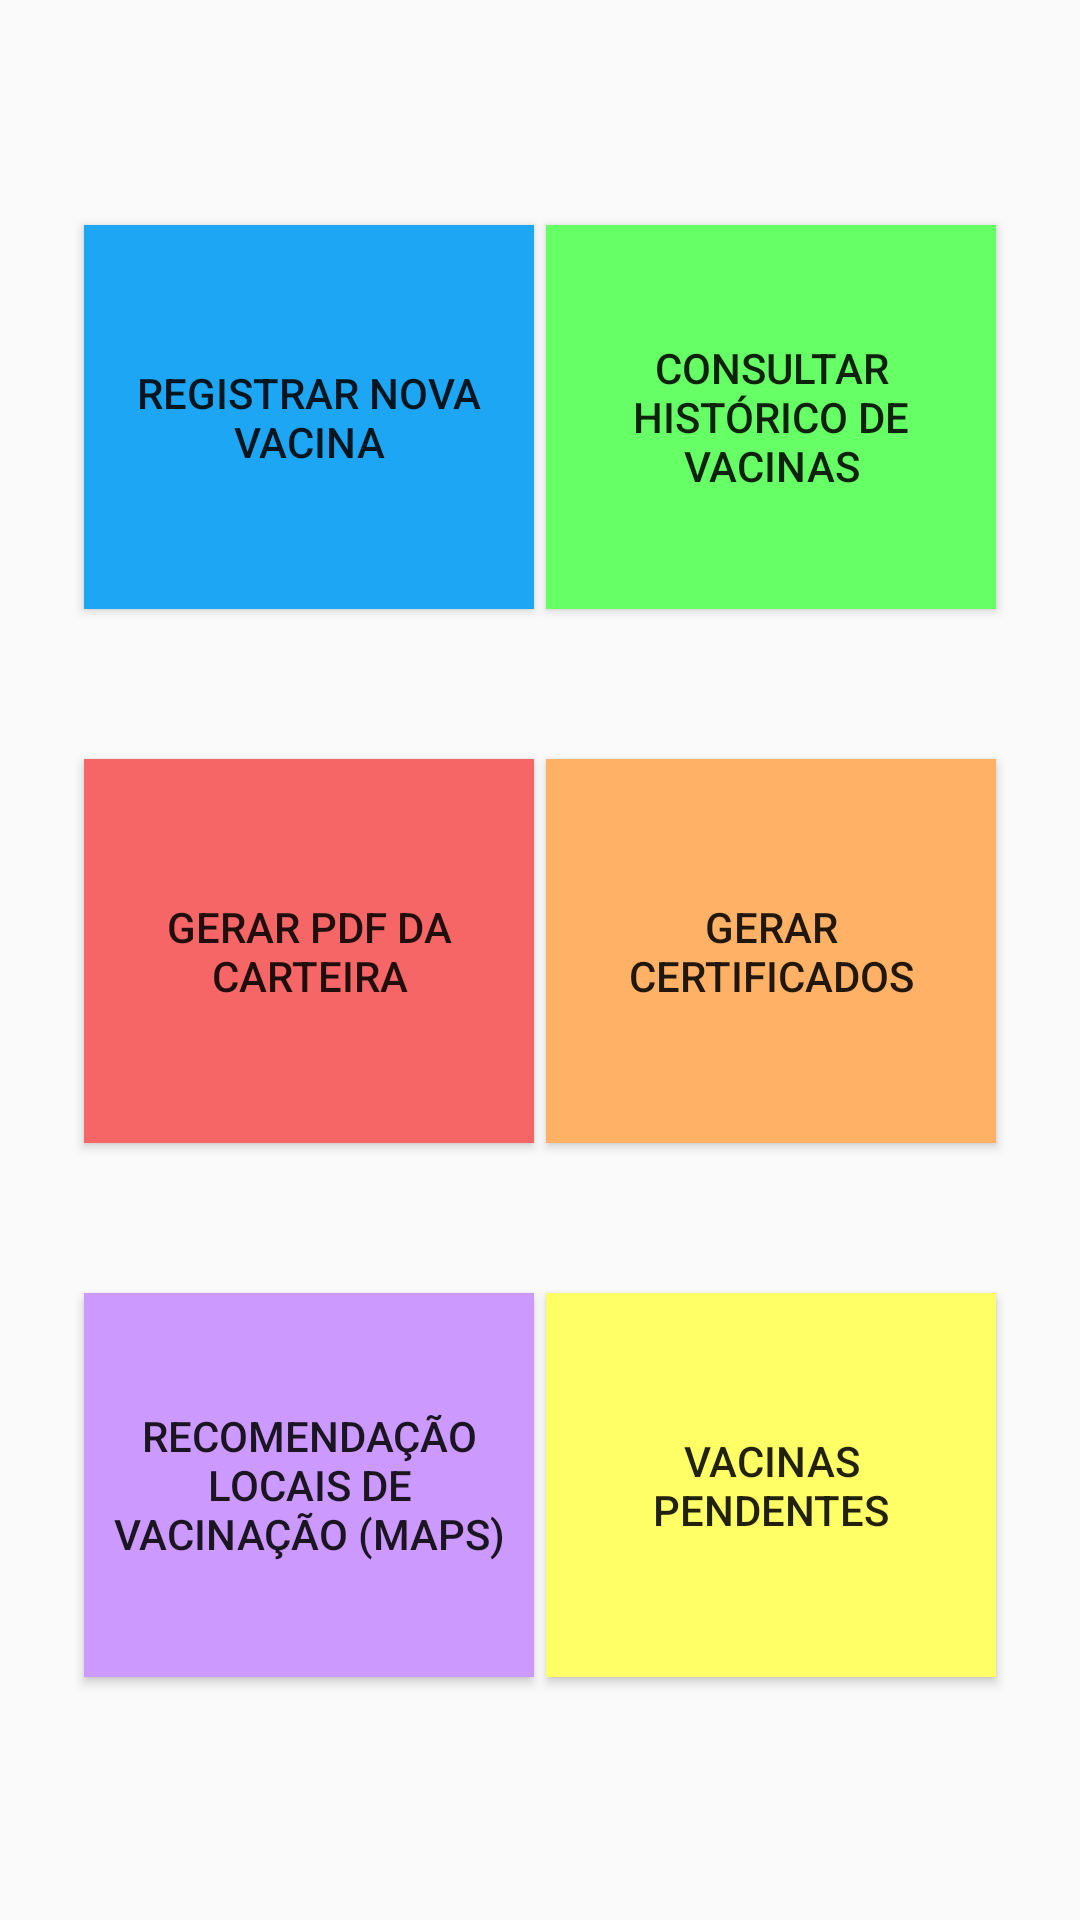

Write the Android layout XML for this screen, with the resource values it uses.
<!-- AndroidManifest.xml: application theme AppTheme -->
<!-- res/layout/activity_main_menu.xml -->
<?xml version="1.0" encoding="utf-8"?>
<androidx.constraintlayout.widget.ConstraintLayout xmlns:android="http://schemas.android.com/apk/res/android"
    xmlns:app="http://schemas.android.com/apk/res-auto"
    xmlns:tools="http://schemas.android.com/tools"
    android:layout_width="match_parent"
    android:layout_height="wrap_content"
    tools:context=".MainMenuActivity">


    <Button
        android:id="@+id/buttonNewVaccine"
        android:layout_width="150dp"
        android:layout_height="128dp"
        android:layout_marginStart="28dp"
        android:layout_marginTop="75dp"
        android:background="@color/colorLightBlue"
        android:padding="3dp"
        android:text="@string/button_new_vaccine"
        app:layout_constraintStart_toStartOf="parent"
        app:layout_constraintTop_toTopOf="parent" />

    <Button
        android:id="@+id/buttonVisualize"
        android:layout_width="150dp"
        android:layout_height="128dp"
        android:layout_marginTop="75dp"
        android:layout_marginEnd="28dp"
        android:background="#66ff66"
        android:padding="3dp"
        android:text="@string/button_visualize"
        app:layout_constraintEnd_toEndOf="parent"
        app:layout_constraintTop_toTopOf="parent" />

    <Button
        android:id="@+id/buttonGeneratePDF"
        android:layout_width="150dp"
        android:layout_height="128dp"
        android:layout_marginStart="28dp"
        android:layout_marginTop="50dp"
        android:background="#f76666"
        android:padding="3dp"
        android:text="@string/button_generate_pdf"
        app:layout_constraintStart_toStartOf="parent"
        app:layout_constraintTop_toBottomOf="@+id/buttonNewVaccine" />

    <Button
        android:id="@+id/buttonGenerateCertificates"
        android:layout_width="150dp"
        android:layout_height="128dp"
        android:layout_marginTop="50dp"
        android:layout_marginEnd="28dp"
        android:background="#ffb266"
        android:padding="10dp"
        android:text="@string/button_generate_certificates"
        app:layout_constraintEnd_toEndOf="parent"
        app:layout_constraintTop_toBottomOf="@+id/buttonVisualize" />

    <Button
        android:id="@+id/buttonMaps"
        android:layout_width="150dp"
        android:layout_height="128dp"
        android:layout_marginStart="28dp"
        android:layout_marginTop="50dp"
        android:background="#cc99ff"
        android:padding="3dp"
        android:text="@string/button_maps"
        app:layout_constraintStart_toStartOf="parent"
        app:layout_constraintTop_toBottomOf="@+id/buttonGeneratePDF" />

    <Button
        android:id="@+id/buttonPendingVaccines"
        android:layout_width="150dp"
        android:layout_height="128dp"
        android:layout_marginTop="50dp"
        android:layout_marginEnd="28dp"
        android:background="#ffff66"
        android:padding="10dp"
        android:text="@string/button_pending_vaccines"
        app:layout_constraintEnd_toEndOf="parent"
        app:layout_constraintTop_toBottomOf="@+id/buttonGenerateCertificates" />
</androidx.constraintlayout.widget.ConstraintLayout>
<!-- resources referenced by this layout -->
<resources>
  <color name="colorLightBlue">#1CA6F3</color>
  <string name="button_generate_certificates">Gerar Certificados</string>
  <string name="button_generate_pdf">Gerar PDF da Carteira</string>
  <string name="button_maps">Recomendação Locais de Vacinação (MAPS)</string>
  <string name="button_new_vaccine">Registrar Nova Vacina</string>
  <string name="button_pending_vaccines">Vacinas Pendentes</string>
  <string name="button_visualize">Consultar Histórico de Vacinas</string>
  <style name="AppTheme" parent="Theme.AppCompat.Light.DarkActionBar">
          
          <item name="colorPrimary">@color/colorLightBlue</item>
          <item name="colorPrimaryDark">@color/colorPrimaryDark</item>
          <item name="colorAccent">@color/colorBlue</item>
      </style>
  <color name="colorPrimaryDark">#3700B3</color>
  <color name="colorBlue">#3364FF</color>
</resources>
